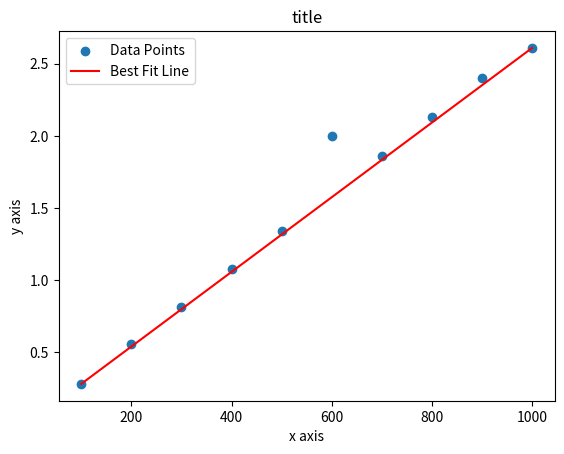

Write Python code to recreate this figure.
import numpy as np
import matplotlib.pyplot as plt
from scipy import stats

def remove_outliers(x_values, y_values, threshold=2):
    xy_pairs = np.column_stack((x_values, y_values))
    z_scores = np.abs(stats.zscore(xy_pairs))
    filtered_entries = (z_scores < threshold).all(axis=1)
    return xy_pairs[filtered_entries, 0], xy_pairs[filtered_entries, 1]

def graph(x_values, y_values):
    plt.scatter(x_values, y_values, label='Data Points')

    #removing anomalies
    x_values_filtered, y_values_filtered = remove_outliers(x_values, y_values)

    #gradient
    min_index = np.argmin(x_values_filtered)
    max_index = np.argmax(x_values_filtered)
    x1, y1 = x_values_filtered[min_index], y_values_filtered[min_index]
    x2, y2 = x_values_filtered[max_index], y_values_filtered[max_index]

    #lobf
    gradient = (y2 - y1) / (x2 - x1)
    y_intercept = y1 - gradient * x1
    print(f"Gradient: {gradient}, Y-Intercept: {y_intercept}")
    best_fit_line = [gradient * x + y_intercept for x in x_values]
    plt.plot(x_values, best_fit_line, label='Best Fit Line', color='red')

    plt.xlabel('x axis')
    plt.ylabel('y axis')
    plt.title('title')
    plt.legend()
    plt.show()

#changed the 700 y value to 2 to demonstrate how outliers are ignored
x_values = [100, 200, 300, 400, 500, 600, 700, 800, 900, 1000]
y_values = [0.28, 0.56, 0.81, 1.08, 1.34, 2, 1.86, 2.13, 2.40, 2.61]

graph(x_values, y_values)
